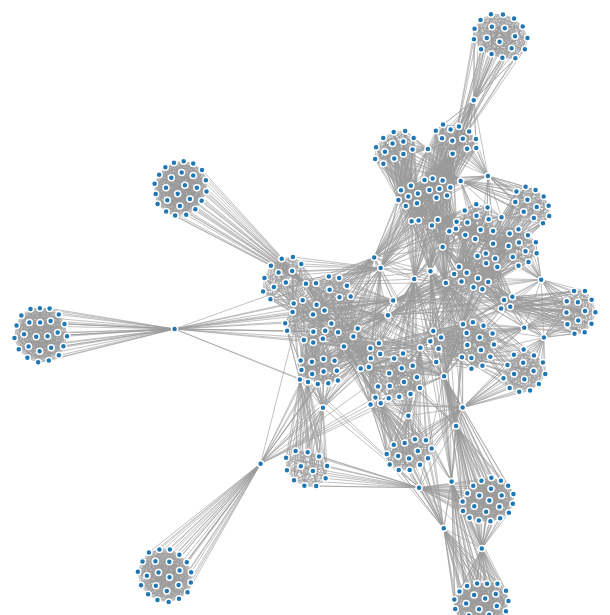
D3 v3 page, settled after 360 driven frames (6 s of simulated time); the page loaded 1 data file(s).



var width = 990,
	height = 900;

var color = d3.scale.category20();

var force = d3.layout.force()
	.charge(-120)
	.linkDistance(30)
	.size([width, height]);

var svg = d3.select("body").append("svg")
	.attr("width", width)
	.attr("height", height);

d3.json("links_reduced.json", function(error, graph) {
    var edges = [];
    graph.links.forEach(function(e) { 
    var sourceNode = graph.nodes.filter(function(n) { return n.Name === e.source; })[0],
    targetNode = graph.nodes.filter(function(n) { return n.Name === e.target; })[0];
    	
    edges.push({source: sourceNode, target: targetNode, value: e.Value});
    });
    

   force
      .nodes(graph.nodes)
      .links(edges)
      .start();

	var link = svg.selectAll(".link")
		.data(edges)
	  .enter().append('line')
		.attr('class', 'link')
		.style('stroke-width', function(d) {return Math.sqrt(d.value); });

	var node = svg.selectAll('.node')
		.data(graph.nodes)
	 .enter().append('circle')
		.attr('class', 'node')
		.attr('r', 3)
		.style('fill', function(d) { return color(d.value); })
		.call(force.drag);

	node.append('title')
		.text(function(d) {return d.Name;});

	force.on('tick', function() {
		link.attr('x1', function(d) {return d.source.x; })
			.attr('y1', function(d) {return d.source.y; })
			.attr('x2', function(d) {return d.target.x; })
			.attr('y2', function(d) {return d.target.y; });
		
		node.attr('cx', function(d) {return d.x; })
			.attr('cy', function(d) {return d.y; });
	});
});



### data: links_reduced.json
{
 "nodes": [
  {
   "Name": "Amanda Stanton",
   "Age": 25,
   "Hometown": "Rancho Santa Margarita, California",
   "Occupation": "Esthetician",
   "Status": "Not eliminated",
   "Season": 20
  },
  {
   "Name": "Caila Quinn",
   "Age": 24,
   "Hometown": "Hudson, Ohio",
   "Occupation": "Software Sales Representative",
   "Status": "Not eliminated",
   "Season": 20
  },
  {
   "Name": "Emily Fergusona",
   "Age": 23,
   "Hometown": "Las Vegas, Nevada",
   "Occupation": "Twin",
   "Status": "Not eliminated",
   "Season": 20
  },
  {
   "Name": "Jennifer Saviano",
   "Age": 25,
   "Hometown": "Lauderdale Lakes, Florida",
   "Occupation": "Small Business Owner",
   "Status": "Not eliminated",
   "Season": 20
  },
  {
   "Name": "Joelle \"JoJo\" Fletcher",
   "Age": 24,
   "Hometown": "Dallas, Texas",
   "Occupation": "Real Estate Developer",
   "Status": "Not eliminated",
   "Season": 20
  },
  {
   "Name": "Lauren Bushnell",
   "Age": 25,
   "Hometown": "West Linn, Oregon",
   "Occupation": "Flight Attendant",
   "Status": "Not eliminated",
   "Season": 20
  },
  {
   "Name": "Lauren Himle",
   "Age": 25,
   "Hometown": "Dexter, Michigan",
   "Occupation": "Kindergarten Teacher",
   "Status": "Not eliminated",
   "Season": 20
  },
  {
   "Name": "Leah Block",
   "Age": 25,
   "Hometown": "Aurora, Colorado",
   "Occupation": "Event Planner",
   "Status": "Not eliminated",
   "Season": 20
  },
  "... 403 more items"
 ],
 "links": [
  {
   "source": "Agnese Polliza",
   "target": "Andrea Shirley",
   "value": 1
  },
  {
   "source": "Agnese Polliza",
   "target": "April Jacobs",
   "value": 1
  },
  {
   "source": "Agnese Polliza",
   "target": "Brit Keeder",
   "value": 1
  },
  {
   "source": "Agnese Polliza",
   "target": "Carissa Ilburg",
   "value": 1
  },
  {
   "source": "Agnese Polliza",
   "target": "Claudia Gismondi",
   "value": 1
  },
  {
   "source": "Agnese Polliza",
   "target": "Cosetta Blanca",
   "value": 1
  },
  {
   "source": "Agnese Polliza",
   "target": "Desiree Valentin",
   "value": 1
  },
  {
   "source": "Agnese Polliza",
   "target": "Ellen DeMaio",
   "value": 1
  },
  "... 5,509 more items"
 ]
}